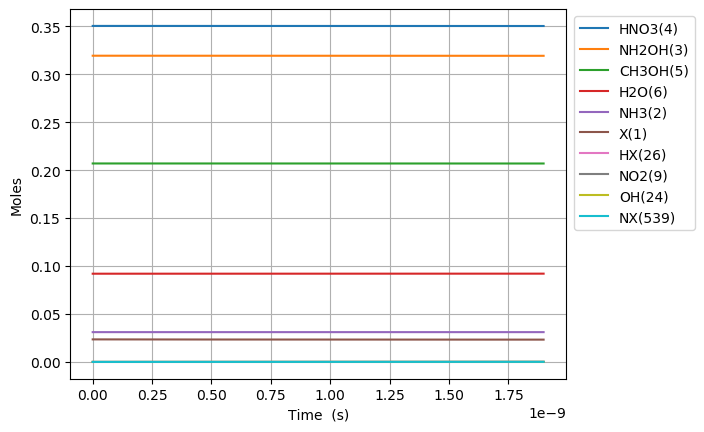

Values plotted in this chart, from the file beside it:
Time (s), Volume (m^3), Ne, X(1), NH3(2), NH2OH(3), HNO3(4), CH3OH(5), H2O(6), N2(7), O2(8), NO2(9), NO(10), N2O(11), CO2(12), H2(13), CO(14), CH4(15), C2H6(16), CH2O(17), CH3(18), C3H8(19), H(20), C2H5(21)
0.0, 0.09467, 0.0, 0.02351, 0.03108, 0.3194, 0.3505, 0.207, 0.09202, 0.0, 0.0, 0.0, 0.0, 0.0, 0.0, 0.0, 0.0, 0.0, 0.0, 0.0, 0.0, 0.0, 0.0, 0.0
1.3691337344016791e-24, 0.09467, 0.0, 0.02351, 0.03108, 0.3194, 0.3505, 0.207, 0.09202, 0.0, 1.153528658356464e-60, 5.929934963707821e-20, 6.633569514122165e-58, 0.0, 1.8021382406084905e-97, 3.169848075298702e-41, 1.1191642506914537e-66, 1.6188039650802407e-48, 1.07970239003562e-70, 8.31304246431247e-40, 1.078202205625479e-27, -3.4313364882996025e-114, 6.957822152384615e-24, 7.521882082709063e-73
3.8335744563247015e-24, 0.09467, 0.0, 0.02351, 0.03108, 0.3194, 0.3505, 0.207, 0.09202, 0.0, 1.743212638461123e-59, 1.66038178983819e-19, 1.0024650624727313e-56, 0.0, 1.0963286623540672e-95, 1.9145882393846698e-40, 1.3286717992959712e-65, 9.777575949084655e-48, 1.6316462518218298e-69, 5.021077648444733e-39, 3.0189661757513412e-27, 1.7429360491606675e-113, 1.9481902026676928e-23, 1.1367068203389932e-71
8.762455900170746e-24, 0.09467, 0.0, 0.02351, 0.03108, 0.3194, 0.3505, 0.207, 0.09202, 0.0, 1.8752686180996706e-58, 3.795158376773005e-19, 1.078406171703871e-55, 0.0, 4.949351639867753e-94, 9.217918230988354e-40, 1.3044978532213394e-64, 4.707481930453341e-47, 1.7552505814331082e-68, 2.4174327486220667e-38, 6.900494116003066e-27, 1.0433030008544305e-111, 4.453006177526154e-23, 1.222817326421847e-70
1.8620218787862837e-23, 0.09467, 0.0, 0.02351, 0.03108, 0.3194, 0.3505, 0.207, 0.09202, 0.0, 1.7236949411202122e-57, 8.0647115506426365e-19, 9.91241065035877e-55, 0.0, 1.868781006475786e-92, 4.0257070843291695e-39, 1.1538135813063457e-63, 2.0558810356519064e-46, 1.6133776873824276e-67, 1.0557563929676835e-37, 1.4663549996506515e-26, 4.1118874264053715e-110, 9.462638127243078e-23, 1.12397979585505e-69
3.8335744563247013e-23, 0.09467, 0.0, 0.02351, 0.03108, 0.3194, 0.3505, 0.207, 0.09202, 0.0, 1.4746573122124022e-56, 1.66038178983819e-18, 8.480276003687955e-54, 0.0, 6.483669447764568e-91, 1.680653475244393e-38, 9.698498427804209e-63, 8.582898622855439e-46, 1.3802785789928576e-66, 4.407575114578468e-37, 3.0189661757513413e-26, 1.4528745487345902e-108, 1.948190202667693e-22, 9.615883791950275e-69
7.776679611401538e-23, 0.09467, 0.0, 0.02351, 0.03108, 0.3194, 0.3505, 0.207, 0.09202, 0.0, 1.2192751828202638e-55, 3.3682030593860425e-18, 7.011656192327184e-53, 0.0, 2.159332630290748e-89, 6.866017942341541e-38, 7.951415055108534e-62, 3.506394140522406e-45, 1.1412410210818998e-65, 1.8006382499399357e-36, 6.124188527952721e-26, 4.881055989470224e-107, 3.9520429825544625e-22, 7.950598672144583e-68
1.5662889921555208e-22, 0.09467, 0.0, 0.02351, 0.03108, 0.3194, 0.3505, 0.207, 0.09202, 0.0, 9.914943294603024e-55, 6.783845598481748e-18, 5.701762368963211e-52, 0.0, 7.048421349607436e-88, 2.7753543212133116e-37, 6.439262204298865e-61, 1.4173405740180757e-44, 9.280382450925692e-65, 7.278467703543831e-36, 1.2334633232355481e-25, 1.6000779124111288e-105, 7.959748542328002e-22, 6.465294799986743e-67
3.1435310541862554e-22, 0.09467, 0.0, 0.02351, 0.03108, 0.3194, 0.3505, 0.207, 0.09202, 0.0, 7.996760960585875e-54, 1.3615130676673158e-17, 4.598677911096048e-51, 0.0, 2.277927985530163e-86, 1.1159578390770939e-36, 5.182878647825318e-60, 5.699064111223597e-44, 7.484964651614194e-64, 2.926639851731042e-35, 2.4755522641161e-25, 5.1821197123445803e-104, 1.5975159661875086e-21, 5.214494477578218e-66
6.2980151782477245e-22, 0.09467, 0.0, 0.02351, 0.03108, 0.3194, 0.3505, 0.207, 0.09202, 0.0, 6.423433286059415e-53, 2.7277700833055975e-17, 3.6939081850254847e-50, 0.0, 7.325475023927268e-85, 4.475490644316659e-36, 4.158934065916005e-59, 2.2855796054730066e-43, 6.012330658016042e-63, 1.173713477710783e-34, 4.959730145877204e-25, 1.668245733907986e-102, 3.2005981900969267e-21, 4.188565540765473e-65
1.260698342637066e-21, 0.09467, 0.0, 0.02351, 0.03108, 0.3194, 0.3505, 0.207, 0.09202, 0.0, 5.149176840330877e-52, 5.46028411458216e-17, 2.961124624415685e-49, 0.0, 2.3499459251238584e-83, 1.792531130081448e-35, 3.332208806378902e-58, 9.154239941812479e-43, 4.819627199655966e-62, 4.700975967835485e-34, 9.92808590939941e-25, 5.354388937614804e-101, 6.406762637915768e-21, 3.357653721340141e-64
2.5224919922616533e-21, 0.09467, 0.0, 0.02351, 0.03108, 0.3194, 0.3505, 0.207, 0.09202, 0.0, 4.123517638439569e-51, 1.0925312177135283e-16, 2.3713012772758524e-48, 0.0, 7.529110886030769e-82, 7.174799744353712e-35, 2.667794087569792e-57, 3.664081640504423e-42, 3.859610649380499e-61, 1.8816154968281913e-33, 1.9864797436443816e-24, 1.7159692579508e-99, 1.281909153355347e-20, 2.688846154063849e-63
5.046079291510828e-21, 0.09467, 0.0, 0.02351, 0.03108, 0.3194, 0.3505, 0.207, 0.09202, 0.0, 3.300485393607118e-50, 2.1855368302241524e-16, 1.8980021223948473e-47, 0.0, 2.410802008140677e-80, 2.8708574621310832e-34, 2.1350475346710835e-56, 1.4661099249371964e-41, 3.089252839503164e-60, 7.528912904996012e-33, 3.9738220490532616e-24, 5.49520881184763e-98, 2.5643749324828957e-20, 2.152166726393029e-62
1.0093253890009177e-20, 0.09467, 0.0, 0.02351, 0.03108, 0.3194, 0.3505, 0.207, 0.09202, 0.0, 2.641056991311901e-49, 4.3715480552453973e-16, 1.5187862320448994e-46, 0.0, 7.71694576299761e-79, 1.1485323270104988e-33, 1.7083647645998382e-55, 5.865394373199239e-41, 2.4720281524358067e-59, 3.012055415364357e-32, 7.948506659871016e-24, 1.7591242505081267e-96, 5.1293064907380254e-20, 1.7221694088447648e-61
2.0187603087005875e-20, 0.09467, 0.0, 0.02351, 0.03108, 0.3194, 0.3505, 0.207, 0.09202, 0.0, 2.113113096277495e-48, 8.743570505287875e-16, 1.2151828180678088e-45, 0.0, 2.4698034227260842e-77, 4.594522440212241e-33, 1.366825339015085e-54, 2.3463486975677913e-40, 1.977872904849352e-58, 1.204920223801686e-31, 1.5897875881506495e-23, 5.6302497155317177e-95, 1.0259169607248416e-19, 1.3779099594631064e-60
4.037630148099927e-20, 0.09467, 0.0, 0.02351, 0.03108, 0.3194, 0.3505, 0.207, 0.09202, 0.0, 1.6905974848447447e-47, 1.7487615405372781e-15, 9.72207791183116e-45, 0.0, 7.903980348319422e-76, 1.837899142163551e-32, 1.0935181948828834e-53, 9.385776700445722e-40, 1.5823984831533e-57, 4.819877017499962e-31, 3.179661432477735e-23, 1.801848265177544e-93, 2.051889584026971e-19, 1.102397744784471e-59
8.075369826898608e-20, 0.09467, 0.0, 0.02351, 0.03108, 0.3194, 0.3505, 0.207, 0.09202, 0.0, 1.352520792311201e-46, 3.4975705205542395e-15, 7.777908483892955e-44, 0.0, 2.5293712793312295e-74, 7.351869199329989e-32, 8.74844941871946e-53, 3.7543870635733244e-39, 1.265958851454868e-56, 1.9279900321556245e-30, 6.359409121131866e-23, 5.766183832886567e-92, 4.103834830631438e-19, 8.819461075649758e-59
1.6150849184495969e-19, 0.09467, 0.0, 0.02351, 0.03108, 0.3194, 0.3505, 0.207, 0.09202, 0.0, 1.0820337558843636e-45, 6.9951884805880834e-15, 6.222425250388543e-43, 0.0, 8.094144590636406e-73, 2.940876042818604e-31, 6.998996535032233e-52, 1.5017701022445805e-38, 1.0127831073813042e-55, 7.712038579621678e-30, 1.271890449843996e-22, 1.8452219291655336e-90, 8.207725323841199e-19, 7.055680509172796e-58
3.230180789969069e-19, 0.09467, 0.0, 0.02351, 0.03108, 0.3194, 0.3505, 0.207, 0.09202, 0.0, 8.656338535738666e-45, 1.3990424400655456e-14, 4.977979585921828e-42, 0.0, 2.590151554920075e-71, 1.1764351591204053e-30, 5.599476756406444e-51, 6.007110962746911e-38, 8.102328964408769e-55, 3.0848311221100217e-29, 2.5437895253055486e-22, 5.9047791384768975e-89, 1.641550631026404e-18, 5.644589067139763e-57
6.460372533008012e-19, 0.09467, 0.0, 0.02351, 0.03108, 0.3194, 0.3505, 0.207, 0.09202, 0.0, 6.925098224160327e-44, 2.7980896240788944e-14, 3.982399423043285e-41, 0.0, 8.288527008770771e-70, 4.7063826753001725e-30, 4.4799887815396885e-50, 2.4028504958677692e-37, 6.481888813767539e-54, 1.2339355868966095e-28, 5.08758767622839e-22, 1.8895403588094233e-87, 3.2831068283122983e-18, 4.515689117699928e-56
1.29207560190859e-18, 0.09467, 0.0, 0.02351, 0.03108, 0.3194, 0.3505, 0.207, 0.09202, 0.0, 5.540089537575937e-43, 5.596183992105088e-14, 3.185925840171102e-40, 0.0, 2.6523363763211223e-68, 1.8830595217534437e-29, 3.584626879835079e-49, 9.611414205036189e-37, 5.185521307928797e-53, 4.935748623645408e-28, 1.0175183978073012e-21, 6.046546803441726e-86, 6.566219222889391e-18, 3.612558439767792e-55
2.5841522991241677e-18, 0.09467, 0.0, 0.02351, 0.03108, 0.3194, 0.3505, 0.207, 0.09202, 0.0, 4.432076013362425e-42, 1.1192372728155456e-13, 2.548743192837275e-39, 0.0, 8.487495230421365e-67, 7.536275341574462e-29, 2.868712492156956e-48, 3.844568126339664e-36, 4.148421149111248e-52, 1.9743007046280807e-27, 2.035037658175803e-21, 1.934897801944846e-84, 1.3132444012064798e-17, 2.8900496100584644e-54
3.8762289963397454e-18, 0.09467, 0.0, 0.02351, 0.03108, 0.3194, 0.3505, 0.207, 0.09202, 0.0, 1.3157729363080213e-41, 1.6788561464203814e-13, 7.566583480581295e-39, 0.0, 3.9706419516135634e-66, 1.6021392882919875e-28, 8.20464948472658e-48, 8.169708796190876e-36, 1.2315628748134267e-51, 4.1953897817681494e-27, 3.052556918543881e-21, 9.256901531124407e-84, 1.9698668801261424e-17, 8.579837191503794e-54
5.168305693555323e-18, 0.09467, 0.0, 0.02351, 0.03108, 0.3194, 0.3505, 0.207, 0.09202, 0.0, 2.867000417644816e-41, 2.238475020025015e-13, 1.6487189696932588e-38, 0.0, 1.2809587559447188e-65, 2.7341940556701178e-28, 1.731045535639382e-47, 1.3936563430070056e-35, 2.683511097555561e-51, 7.156842093747497e-27, 4.0700761789115355e-21, 3.063715766261584e-83, 2.6264893590479263e-17, 1.869501654319162e-53
7.752459087986479e-18, 0.09467, 0.0, 0.02351, 0.03108, 0.3194, 0.3505, 0.207, 0.09202, 0.0, 8.322019097947657e-41, 3.3577127672338095e-13, 4.785723318535668e-38, 0.0, 7.0510087823910705e-65, 5.66514424405929e-28, 4.730741045091921e-47, 2.8853887103250855e-35, 7.789406121452841e-51, 1.4817333901397097e-26, 6.105114699645851e-21, 1.787580818541544e-82, 3.9397343168964753e-17, 5.4265874448896685e-53
1.0336612482417634e-17, 0.09467, 0.0, 0.02351, 0.03108, 0.3194, 0.3505, 0.207, 0.09202, 0.0, 1.8199318753241688e-40, 4.4769505144418613e-13, 1.0465838051313513e-37, 0.0, 2.2628591511449794e-64, 9.642289000391122e-28, 9.903453351763918e-47, 4.907290721959374e-35, 1.7034554142963364e-50, 2.520040537893338e-26, 8.14015322037861e-21, 5.947498230691806e-82, 5.2529792747528264e-17, 1.1867335737816326e-52
1.5504919271279944e-17, 0.09467, 0.0, 0.02351, 0.03108, 0.3194, 0.3505, 0.207, 0.09202, 0.0, 6.0539561603685935e-40, 6.715426008855532e-13, 3.481433871434299e-37, 0.0, 1.7292849961629312e-63, 2.1046590405556278e-27, 3.1314166664383253e-46, 1.0691986540694446e-34, 5.666500235045463e-50, 5.490654831261685e-26, 1.2210230261839013e-20, 4.879372418347024e-81, 7.879469190491151e-17, 3.947638440272428e-52
2.0673226060142255e-17, 0.09467, 0.0, 0.02351, 0.03108, 0.3194, 0.3505, 0.207, 0.09202, 0.0, 1.4083870279712164e-39, 8.953901503265991e-13, 8.099177089177146e-37, 0.0, 6.514900599031867e-63, 3.701360434276051e-27, 7.130774164656765e-46, 1.8771531067797325e-34, 1.3182496228296183e-49, 9.639742563010751e-26, 1.628030730329268e-20, 1.8837647676875015e-80, 1.0505959106263253e-16, 9.183751291087195e-52
3.1009839637866877e-17, 0.09467, 0.0, 0.02351, 0.03108, 0.3194, 0.3505, 0.207, 0.09202, 0.0, 4.7955427909225836e-39, 1.3430852492077233e-12, 2.7577611502741922e-36, 0.0, 5.210636878560988e-62, 8.281477209918724e-27, 2.3870780386928135e-45, 4.184688260554782e-34, 4.488625888937478e-49, 2.1489625638739224e-25, 2.44204613861797e-20, 1.547203434726617e-79, 1.5758938937909249e-16, 3.1270575078343275e-51
5.1683066793316114e-17, 0.09467, 0.0, 0.02351, 0.03108, 0.3194, 0.3505, 0.207, 0.09202, 0.0, 2.28084469948534e-38, 2.2384754469661016e-12, 1.3116398239882488e-35, 0.0, 7.482544135686359e-61, 2.3064806670927284e-26, 1.128588469892208e-44, 1.1566968369750404e-33, 2.134869609782073e-48, 5.939984163084376e-25, 4.0700769551872473e-20, 2.255190255998129e-78, 2.6264898601608516e-16, 1.4872836825080767e-50
9.30295211042146e-17, 0.09467, 0.0, 0.02351, 0.03108, 0.3194, 0.3505, 0.207, 0.09202, 0.0, 1.370430061469607e-37, 4.02925584246737e-12, 7.880898884148786e-35, 0.0, 1.5620989071621335e-59, 7.573480153149656e-26, 6.8225603484109e-44, 3.740334365273391e-33, 1.282721919304822e-47, 1.9207735482329788e-24, 7.326138588293292e-20, 4.735512870582572e-77, 4.727681793063664e-16, 8.936243089630748e-50
1.7572242972601158e-16, 0.09467, 0.0, 0.02351, 0.03108, 0.3194, 0.3505, 0.207, 0.09202, 0.0, 9.435470087197642e-37, 7.610816633407955e-12, 5.426032876841381e-34, 0.0, 4.007329132676198e-58, 2.783164891553337e-25, 4.790812048212928e-43, 1.333646422918374e-32, 8.831595745052667e-47, 6.848673187557328e-24, 1.3838261854375322e-19, 1.2170187566099908e-75, 8.930065659521144e-16, 6.152641913930773e-49
3.411082469696055e-16, 0.09467, 0.0, 0.02351, 0.03108, 0.3194, 0.3505, 0.207, 0.09202, 0.0, 6.990413052581928e-36, 1.477393821504132e-11, 4.019959864582758e-33, 0.0, 1.1460001878257718e-56, 1.111061684300445e-24, 3.696818845928151e-42, 5.024443633850538e-32, 6.54302346364736e-46, 2.5802020462597195e-23, 2.686250838601915e-19, 3.4818106031327728e-74, 1.7334833395043675e-15, 4.5582793379088425e-48
5.064940642131994e-16, 0.09467, 0.0, 0.02351, 0.03108, 0.3194, 0.3505, 0.207, 0.09202, 0.0, 2.1718990782390724e-35, 2.1937059796344272e-11, 1.2489887307392518e-32, 0.0, 6.3605245332221765e-56, 2.5643217810301807e-24, 1.184829193703393e-41, 1.1077338692583928e-31, 2.032896557420488e-45, 5.688544637566888e-23, 3.9886754916969346e-19, 1.932511459822812e-73, 2.5739601134043072e-15, 1.4162428768825735e-47
6.718798814567934e-16, 0.09467, 0.0, 0.02351, 0.03108, 0.3194, 0.3505, 0.207, 0.09202, 0.0, 4.899929468119478e-35, 2.9100181377316814e-11, 2.8177905453444416e-32, 0.0, 2.2643745192499806e-55, 4.708523136768783e-24, 2.754566386379678e-41, 1.9492335812690002e-31, 4.5863317716323584e-45, 1.0009897247725445e-22, 5.291100144722592e-19, 6.87959015534207e-73, 3.4144368876519513e-15, 3.195125535924835e-47
8.372656987003873e-16, 0.09467, 0.0, 0.02351, 0.03108, 0.3194, 0.3505, 0.207, 0.09202, 0.0, 9.283229723659936e-35, 3.626330295795894e-11, 5.338484384342061e-32, 0.0, 6.289085421007232e-55, 7.616476088402433e-24, 5.37483223817958e-41, 3.0269436400483223e-31, 8.689098833327799e-45, 1.5544260589877402e-22, 6.593524797678886e-19, 1.9106274811338154e-72, 4.254913662247316e-15, 6.053369653257665e-47
1.1680373331875751e-15, 0.09467, 0.0, 0.02351, 0.03108, 0.3194, 0.3505, 0.207, 0.09202, 0.0, 2.4499196662132113e-34, 5.058954611825196e-11, 1.4088693563233833e-31, 0.0, 3.095912268282052e-54, 1.5993624330861477e-23, 1.5020242929316093e-40, 5.8909948796751235e-31, 2.29312370230631e-44, 3.025201985650555e-22, 9.198374103383389e-19, 9.40381509407483e-72, 5.935867212481268e-15, 1.5975333802274674e-46
1.498808967674763e-15, 0.09467, 0.0, 0.02351, 0.03108, 0.3194, 0.3505, 0.207, 0.09202, 0.0, 5.102885487238094e-34, 6.491578927722334e-11, 2.934503973051748e-31, 0.0, 1.0068293733714505e-53, 2.8279779937952e-23, 3.2985002522690937e-40, 9.699887778021039e-31, 4.776298513877709e-44, 4.981182334003007e-22, 1.1803223408810454e-18, 3.0578042829657387e-71, 7.616820764106295e-15, 3.327468248650773e-46
1.829580602161951e-15, 0.09467, 0.0, 0.02351, 0.03108, 0.3194, 0.3505, 0.207, 0.09202, 0.0, 9.225072929851872e-34, 7.924203243487308e-11, 5.305040303362309e-31, 0.0, 2.61545482202291e-53, 4.508982030703589e-23, 6.270324669143869e-40, 1.445362242117073e-30, 8.634664100367173e-44, 7.42236714061718e-22, 1.4408072713960082e-18, 7.94215036846688e-71, 9.297774317122537e-15, 6.0154470135201446e-46
2.4911238711363268e-15, 0.09467, 0.0, 0.02351, 0.03108, 0.3194, 0.3505, 0.207, 0.09202, 0.0, 2.3192142673868043e-33, 1.0789451874620767e-10, 1.3337049216992784e-30, 0.0, 1.2692762485318333e-52, 9.467506726093503e-23, 1.747457286531912e-39, 2.679561669426379e-30, 2.170783507904415e-43, 1.3760349971757377e-21, 1.9617771323427058e-18, 3.8526156528978653e-70, 1.2659681427329205e-14, 1.5123035496306817e-45
3.1526671401107026e-15, 0.09467, 0.0, 0.02351, 0.03108, 0.3194, 0.3505, 0.207, 0.09202, 0.0, 4.69683885706439e-33, 1.3654700505225577e-10, 2.7009997276279075e-30, 0.0, 4.099905358335068e-52, 1.695131912252106e-22, 3.8751968342952856e-39, 4.291697771407793e-30, 4.396239051050344e-43, 2.2039150427699897e-21, 2.482746993178436e-18, 1.2439896912291391e-69, 1.602158854310235e-14, 3.062695057953195e-45
3.814210409085078e-15, 0.09467, 0.0, 0.02351, 0.03108, 0.3194, 0.3505, 0.207, 0.09202, 0.0, 8.315409347933626e-33, 1.6519949135301745e-10, 4.78192228495509e-30, 0.0, 1.0499178513988954e-51, 2.743375069373485e-22, 7.44412944995115e-39, 6.281770548203333e-30, 7.783219397724337e-43, 3.225876845042615e-21, 3.0037168539032032e-18, 3.1845766260012545e-69, 1.938349566444304e-14, 5.4222773844218657e-45
4.475753678059454e-15, 0.09467, 0.0, 0.02351, 0.03108, 0.3194, 0.3505, 0.207, 0.09202, 0.0, 1.343476787042839e-32, 1.9385197764849265e-10, 7.725899378958746e-30, 0.0, 2.3124609699897645e-51, 4.138783442953816e-22, 1.29630451231645e-38, 8.649780000566705e-30, 1.2574936664713553e-42, 4.4419203985107274e-21, 3.524686714517012e-18, 7.011712949129109e-69, 2.2745402791352345e-14, 8.760487299599447e-45
5.798840216008205e-15, 0.09467, 0.0, 0.02351, 0.03108, 0.3194, 0.3505, 0.207, 0.09202, 0.0, 2.9216426464791557e-32, 2.511569502235839e-10, 1.680141953897907e-29, 0.0, 8.551029785720808e-51, 8.160555900784805e-22, 3.238730231764722e-38, 1.451960893862091e-29, 2.7346561987200096e-42, 7.456252738932209e-21, 4.566626435411775e-18, 2.5907351589672386e-68, 2.946921706188108e-14, 1.9051325293817615e-44
7.121926753956957e-15, 0.09467, 0.0, 0.02351, 0.03108, 0.3194, 0.3505, 0.207, 0.09202, 0.0, 5.412311342814115e-32, 3.0846192277753e-10, 3.1124447674320707e-29, 0.0, 2.382070686742448e-50, 1.4139419419828555e-21, 6.766486774818381e-38, 2.1901184598117683e-29, 5.0659209744212243e-42, 1.1246912023472771e-20, 5.6085661558627594e-18, 7.211888318365133e-68, 3.619303135469711e-14, 3.529237365579114e-44
9.76809982985446e-15, 0.09467, 0.0, 0.02351, 0.03108, 0.3194, 0.3505, 0.207, 0.09202, 0.0, 1.3964010118943531e-31, 4.230718678219874e-10, 8.030249481283734e-29, 0.0, 1.1917064897292496e-49, 3.3485323270988615e-21, 2.156065866443585e-37, 4.119957613785795e-29, 1.3070307168828704e-41, 2.115721126585458e-20, 7.69244559543354e-18, 3.6019587037183716e-67, 4.9640660007225384e-14, 9.105593368256217e-44
1.2414272905751963e-14, 0.09467, 0.0, 0.02351, 0.03108, 0.3194, 0.3505, 0.207, 0.09202, 0.0, 2.866414455168777e-31, 5.376818127818673e-10, 1.6483820235220908e-28, 0.0, 3.916947261761702e-49, 6.521046453456575e-21, 5.240134955778516e-37, 6.654495472930634e-29, 2.6829626361402526e-41, 3.4172817805933494e-20, 9.77632503322964e-18, 1.1822494012270815e-66, 6.30882887490057e-14, 1.8691195597554996e-43
1.5060445981649467e-14, 0.09467, 0.0, 0.02351, 0.03108, 0.3194, 0.3505, 0.207, 0.09202, 0.0, 5.117834585350969e-31, 6.522917576571717e-10, 2.9431007570802784e-28, 0.0, 1.0158826209431592e-48, 1.123499076465837e-20, 1.0784726922540168e-36, 9.793732048304244e-29, 4.790290861393951e-41, 5.029373132467464e-20, 1.186020446925136e-17, 3.0621453506375515e-66, 7.653591758010662e-14, 3.337216189039525e-43
1.7706619057546968e-14, 0.09467, 0.0, 0.02351, 0.03108, 0.3194, 0.3505, 0.207, 0.09202, 0.0, 8.317224917640228e-31, 7.669017024479031e-10, 4.78296643059762e-28, 0.0, 2.25942830876078e-48, 1.7793975408706686e-20, 1.9837433235389215e-36, 1.3537667350972526e-28, 7.784918767518808e-41, 6.951995150324632e-20, 1.394408390349898e-17, 6.801424840182982e-66, 8.99835465005967e-14, 5.423461265124055e-43
2.035279213344447e-14, 0.09467, 0.0, 0.02351, 0.03108, 0.3194, 0.3505, 0.207, 0.09202, 0.0, 1.2631148130888315e-30, 8.815116471540638e-10, 7.263763845995777e-28, 0.0, 4.503788229895784e-48, 2.650171148678558e-20, 3.363656571145845e-36, 1.7886301391990675e-28, 1.1822748946522506e-40, 9.185147802292599e-20, 1.6027963335972796e-17, 1.3539188270221925e-65, 1.0343117551054453e-13, 8.236466282960011e-43
2.5645138285239476e-14, 0.09467, 0.0, 0.02351, 0.03108, 0.3194, 0.3505, 0.207, 0.09202, 0.0, 2.5268841963709353e-30, 1.110731536312682e-09, 1.4531291992684712e-27, 0.0, 1.4218433612857322e-47, 5.1578758960045976e-20, 8.132065339648242e-36, 2.8397665733294463e-28, 2.3651624663931944e-40, 1.4583044881146715e-19, 2.0195722195600175e-17, 4.262316659729959e-65, 1.303264337990877e-13, 1.6477200850228693e-42
3.040824982185498e-14, 0.09467, 0.0, 0.02351, 0.03108, 0.3194, 0.3505, 0.207, 0.09202, 0.0, 4.2125418215218305e-30, 1.317029436266229e-09, 2.4224962754961315e-27, 0.0, 3.325238963874318e-47, 8.454569417190228e-20, 1.5669877948905763e-35, 3.992596343652579e-28, 3.942937241620807e-40, 2.0503166701354494e-19, 2.3946705163201314e-17, 9.943603822340827e-65, 1.5453216656540998e-13, 2.7468966621387668e-42
3.4695050204808935e-14, 0.09467, 0.0, 0.02351, 0.03108, 0.3194, 0.3505, 0.207, 0.09202, 0.0, 6.257089739700031e-30, 1.5026975459901736e-09, 3.598249536715382e-27, 0.0, 6.425312484915848e-47, 1.2416018651406664e-19, 2.611007478155533e-35, 5.197656795961986e-28, 5.85663316858373e-40, 2.6691507884281665e-19, 2.732258982913236e-17, 1.9171920156509956e-64, 1.7631732630381645e-13, 4.080096920236428e-42
3.898185058776289e-14, 0.09467, 0.0, 0.02351, 0.03108, 0.3194, 0.3505, 0.207, 0.09202, 0.0, 8.874769872517479e-30, 1.688365655492209e-09, 5.1035925731954384e-27, 0.0, 1.151264822516052e-46, 1.7453729955826403e-19, 4.1061712512694345e-35, 6.56141440380597e-28, 8.306780588896155e-40, 3.369480512744751e-19, 3.0698474490413126e-17, 3.4275654818298106e-64, 1.9810248627815147e-13, 5.787022835427454e-42
4.3268650970716844e-14, 0.09467, 0.0, 0.02351, 0.03108, 0.3194, 0.3505, 0.207, 0.09202, 0.0, 1.2136396467223938e-29, 1.874033764772345e-09, 6.979248368465093e-27, 0.0, 1.9422079625837002e-46, 2.369715769327299e-19, 6.1667329985994e-35, 8.083869171899824e-28, 1.1359661605742155e-39, 4.1513058295946037e-19, 3.4074359147044826e-17, 5.769579199480605e-64, 2.198876464887068e-13, 7.913850665409961e-42
4.75554513536708e-14, 0.09467, 0.0, 0.02351, 0.03108, 0.3194, 0.3505, 0.207, 0.09202, 0.0, 1.611278377917819e-29, 2.059701873830591e-09, 9.265939911439382e-27, 0.0, 3.1198650601450695e-46, 3.127582532794088e-19, 8.919776950466397e-35, 9.765021104963347e-28, 1.5081558329845777e-39, 5.014626725500235e-19, 3.745024379902871e-17, 9.247454339599368e-64, 2.4167280693577415e-13, 1.050675667306682e-41
5.612905211957871e-14, 0.09467, 0.0, 0.02351, 0.03108, 0.3194, 0.3505, 0.207, 0.09202, 0.0, 2.64930974901827e-29, 2.4310380912814544e-09, 1.523532215028374e-26, 0.0, 7.176330447336802e-46, 5.095732207429909e-19, 1.7076259116846244e-34, 1.3603416484898852e-27, 2.4797527261859338e-39, 6.985755200633498e-19, 4.420201308905793e-17, 2.1176122900852373e-63, 2.852431285406123e-13, 1.7275508216258186e-41
6.470265288548662e-14, 0.09467, 0.0, 0.02351, 0.03108, 0.3194, 0.3505, 0.207, 0.09202, 0.0, 4.058222485190812e-29, 2.802374307844876e-09, 2.3337523102513477e-26, 0.0, 1.46665301965591e-45, 7.753579837785297e-19, 2.9850418044359884e-34, 1.807660058145457e-27, 3.798494408560881e-39, 9.282865830584041e-19, 5.095378236051065e-17, 4.308784006520993e-63, 3.28813451095001e-13, 2.6462687437728543e-41
7.327625365139453e-14, 0.09467, 0.0, 0.02351, 0.03108, 0.3194, 0.3505, 0.207, 0.09202, 0.0, 5.894667975219452e-29, 3.1737105235209328e-09, 3.389832661621814e-26, 0.0, 2.7420328158927424e-45, 1.1204994423437074e-18, 4.872323711874844e-34, 2.318457343254314e-27, 5.517406553941567e-39, 1.1905958507999824e-18, 5.770555161339668e-17, 8.020774214474726e-63, 3.723837746012759e-13, 3.843770433534002e-41
8.184985441730243e-14, 0.09467, 0.0, 0.02351, 0.03108, 0.3194, 0.3505, 0.207, 0.09202, 0.0, 8.21529761136771e-29, 3.5450467383097042e-09, 4.724351657082462e-26, 0.0, 4.785306060199668e-45, 1.555395630135504e-18, 7.538198454637505e-34, 2.892733507614722e-27, 7.689514839271756e-39, 1.4855033125736227e-18, 6.445732084772588e-17, 1.3937276286063078e-62, 4.1595409906177327e-13, 5.356996892753791e-41
... 1,468 more rows
